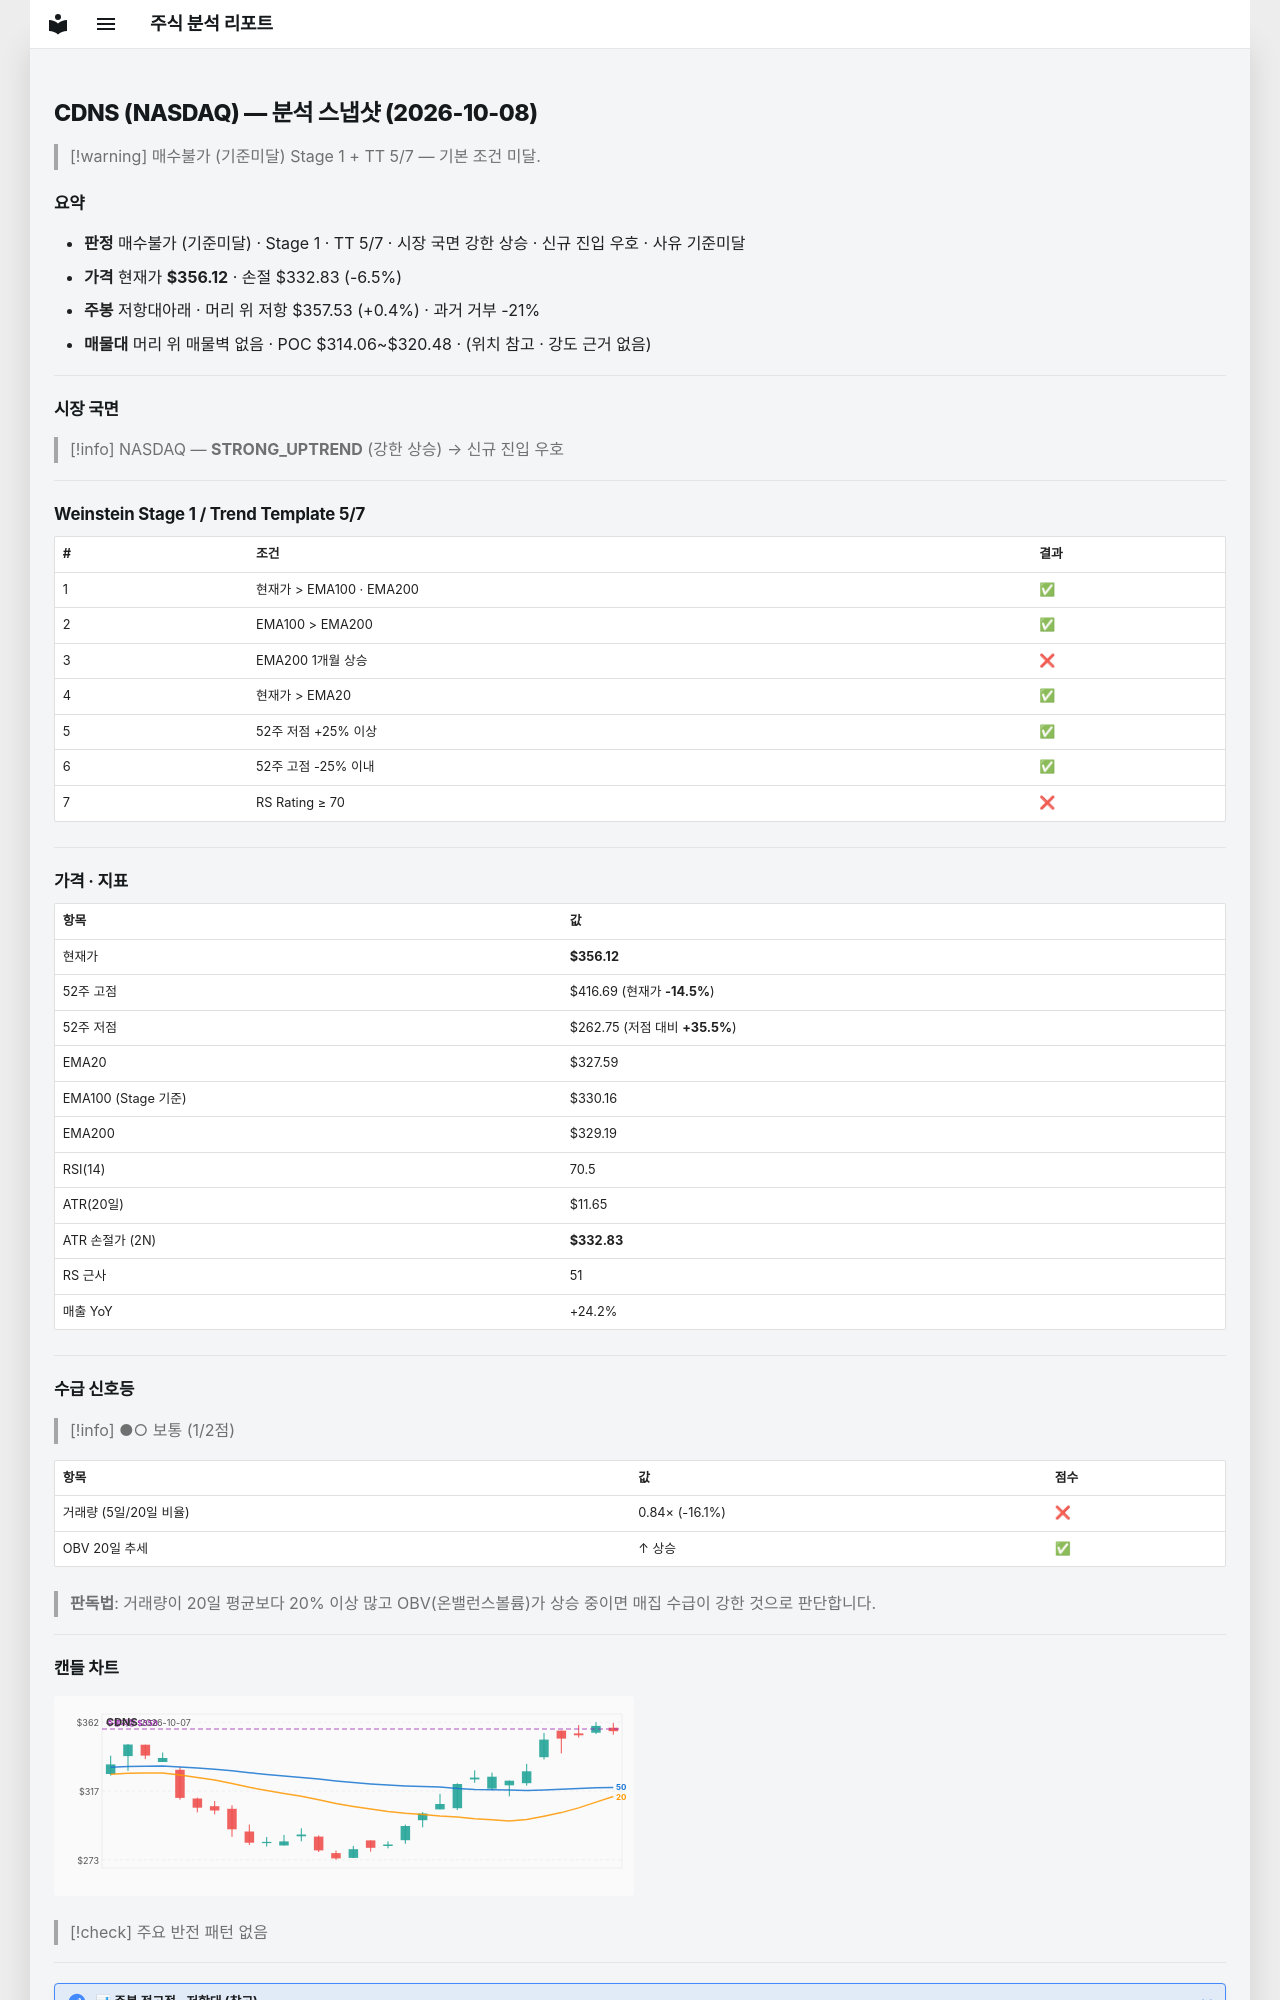

repository: soloandco/stock-reports · page: snapshots/CDNS-2026-10-08/index.html · generator: mkdocs

---
type: analysis-snapshot
title: CDNS 분석 스냅샷
ticker: CDNS
market: NASDAQ
created: 2026-10-08
updated: 2026-10-08
bar-date: 2026-10-07
verdict: 매수불가
verdict-reason: 기준미달
real-rr: 0.06
sma50-gap-pct: 8.7
weekly-position: 저항대아래
weekly-overhead-price: 357.53
weekly-overhead-pct: 0.4
stage: 1
trend-template-score: 5
tt-max: 7
ma-set: ema-20-100-200
price: 356.1199951171875
stop-price: 332.82565407270056
market-regime: STRONG_UPTREND
supply-demand-score: 1/2
supply-demand-label: 보통
status: tracking
tags:
  - stock-agent
  - watchlist
  - CDNS
  - analysis
related:
  - "[[analysis-template]]"
---

# CDNS (NASDAQ) — 분석 스냅샷 (2026-10-08)

> [!warning] 매수불가 (기준미달)
> Stage 1 + TT 5/7 — 기본 조건 미달.

## 요약

- **판정** 매수불가 (기준미달) · Stage 1 · TT 5/7 · 시장 국면 강한 상승 · 신규 진입 우호 · 사유 기준미달
- **가격** 현재가 **$356.12** · 손절 $332.83 (-6.5%)
- **주봉** 저항대아래 · 머리 위 저항 $357.53 (+0.4%) · 과거 거부 -21%
- **매물대** 머리 위 매물벽 없음 · POC $314.06~$320.48 · (위치 참고 · 강도 근거 없음)

---

## 시장 국면

> [!info] NASDAQ — **STRONG_UPTREND** (강한 상승) → 신규 진입 우호

---

## Weinstein Stage 1 / Trend Template 5/7

| # | 조건 | 결과 |
|---|------|------|
| 1 | 현재가 > EMA100 · EMA200 | ✅ |
| 2 | EMA100 > EMA200 | ✅ |
| 3 | EMA200 1개월 상승 | ❌ |
| 4 | 현재가 > EMA20 | ✅ |
| 5 | 52주 저점 +25% 이상 | ✅ |
| 6 | 52주 고점 -25% 이내 | ✅ |
| 7 | RS Rating ≥ 70 | ❌ |

---

## 가격 · 지표

| 항목 | 값 |
|------|---|
| 현재가 | **$356.12** |
| 52주 고점 | $416.69 (현재가 **-14.5%**) |
| 52주 저점 | $262.75 (저점 대비 **+35.5%**) |
| EMA20 | $327.59 |
| EMA100 (Stage 기준) | $330.16 |
| EMA200 | $329.19 |
| RSI(14) | 70.5 |
| ATR(20일) | $11.65 |
| ATR 손절가 (2N) | **$332.83** |
| RS 근사 | 51 |
| 매출 YoY | +24.2% |

---
## 수급 신호등

> [!info] ●○ 보통 (1/2점)

| 항목 | 값 | 점수 |
|------|------|------|
| 거래량 (5일/20일 비율) | 0.84× (-16.1%) | ❌ |
| OBV 20일 추세 | ↑ 상승 | ✅ |

> **판독법**: 거래량이 20일 평균보다 20% 이상 많고 OBV(온밸런스볼륨)가 상승 중이면 매집 수급이 강한 것으로 판단합니다.

---
